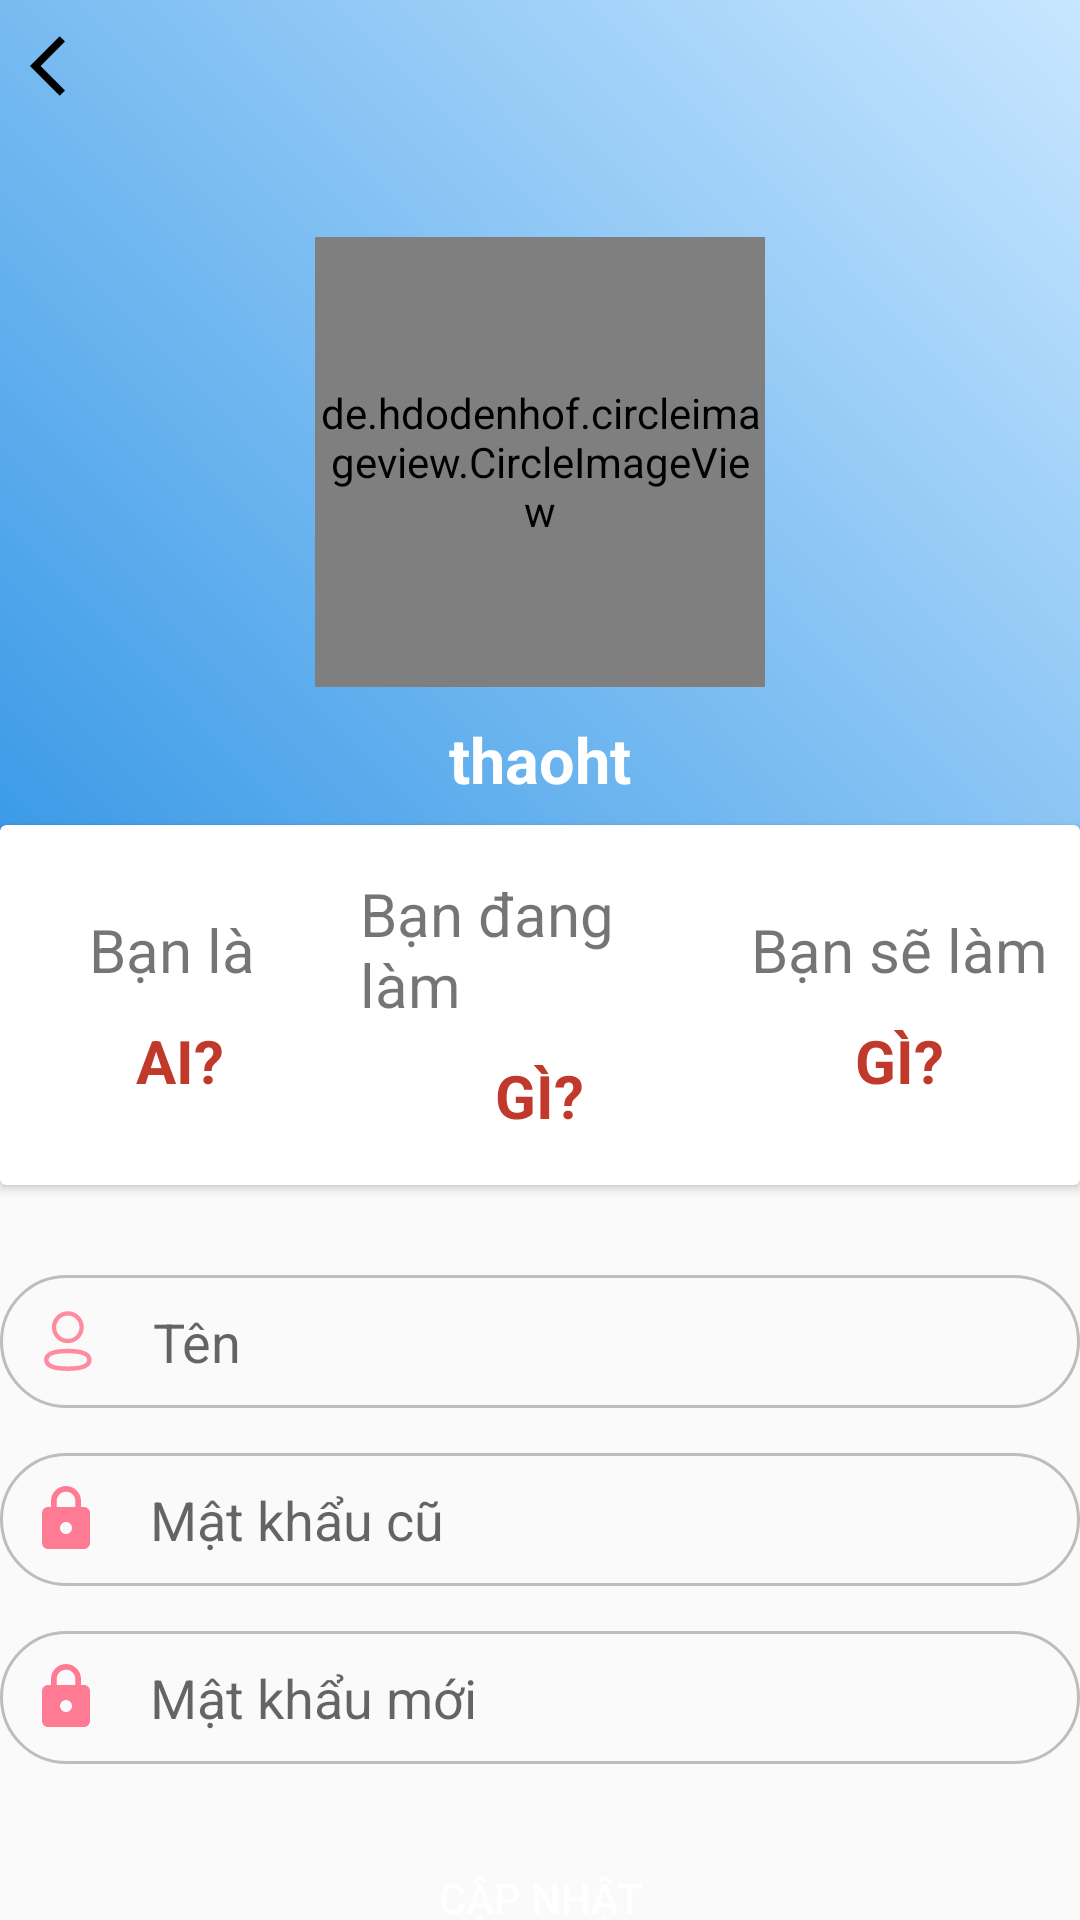

Reconstruct the res/layout file that produces this screen, plus the resources it refers to.
<!-- AndroidManifest.xml: application theme Theme.ThaoNote -->
<!-- res/layout/activity_profile.xml -->
<?xml version="1.0" encoding="utf-8"?>

<LinearLayout xmlns:android="http://schemas.android.com/apk/res/android"
    xmlns:app="http://schemas.android.com/apk/res-auto"
    xmlns:tools="http://schemas.android.com/tools"
    android:layout_width="match_parent"
    android:layout_height="match_parent"
    android:orientation="vertical">
    <RelativeLayout
        android:layout_width="match_parent"
        android:layout_height="405dp">
        <LinearLayout
            android:background="@drawable/gradientbackground"
            android:layout_width="match_parent"
            android:layout_height="350dp"
            android:orientation="vertical">
            <ImageView
                android:id="@+id/back1"
                android:layout_width="wrap_content"
                android:layout_height="wrap_content"
                android:src="@drawable/ic_arrow_back"
                android:layout_marginTop="10dp"
                android:layout_marginLeft="10dp"/>

            <de.hdodenhof.circleimageview.CircleImageView
                android:id="@+id/pro_avatar"
                android:layout_marginTop="45dp"
                android:layout_gravity="center_horizontal"
                android:layout_width="150dp"
                android:layout_height="150dp"
                android:src="@drawable/ic_person"
                />
            <TextView
                android:layout_marginTop="10dp"
                android:layout_gravity="center_horizontal"
                android:layout_width="wrap_content"
                android:layout_height="wrap_content"
                android:text="thaoht"
                android:textColor="#fff"
                android:textStyle="bold"
                android:textSize="21sp"/>
        </LinearLayout>
        <androidx.cardview.widget.CardView
            android:layout_width="400dp"
            android:layout_height="120dp"
            android:layout_centerHorizontal="true"
            android:layout_marginTop="275dp">
            <LinearLayout
                android:layout_width="match_parent"
                android:layout_height="match_parent"
                android:orientation="horizontal"
                android:weightSum="3">
                <LinearLayout
                    android:gravity="center"
                    android:orientation="vertical"
                    android:layout_width="0dp"
                    android:layout_weight="1"
                    android:layout_height="match_parent">
                    <TextView
                        android:layout_width="wrap_content"
                        android:layout_height="wrap_content"
                        android:text="Bạn là "
                        android:textSize="20sp"
                        />
                    <TextView
                        android:layout_width="wrap_content"
                        android:layout_height="wrap_content"
                        android:text="AI?"
                        android:textStyle="bold"
                        android:textSize="20sp"
                        android:paddingTop="10dp"
                        android:textColor="@color/colorAccentRed"/>

                </LinearLayout>
                <LinearLayout
                    android:gravity="center"
                    android:orientation="vertical"
                    android:layout_width="0dp"
                    android:layout_weight="1"
                    android:layout_height="match_parent">
                    <TextView
                        android:layout_width="wrap_content"
                        android:layout_height="wrap_content"
                        android:text="Bạn đang làm"
                        android:textSize="20sp"
                        />
                    <TextView
                        android:layout_width="wrap_content"
                        android:layout_height="wrap_content"
                        android:text="GÌ?"
                        android:textStyle="bold"
                        android:textSize="20sp"
                        android:paddingTop="10dp"
                        android:textColor="@color/colorAccentRed"/>

                </LinearLayout>
                <LinearLayout
                    android:gravity="center"
                    android:orientation="vertical"
                    android:layout_width="0dp"
                    android:layout_weight="1"
                    android:layout_height="match_parent">
                    <TextView
                        android:layout_width="wrap_content"
                        android:layout_height="wrap_content"
                        android:text="Bạn sẽ làm"
                        android:textSize="20sp"
                        />
                    <TextView
                        android:layout_width="wrap_content"
                        android:layout_height="wrap_content"
                        android:text="GÌ?"
                        android:textStyle="bold"
                        android:textSize="20sp"
                        android:paddingTop="10dp"
                        android:textColor="@color/colorAccentRed"/>
                </LinearLayout>
            </LinearLayout>
        </androidx.cardview.widget.CardView>
    </RelativeLayout>

    <LinearLayout
        android:layout_width="360dp"
        android:layout_height="wrap_content"
        android:orientation="vertical"
        android:layout_gravity="center"
        android:layout_marginTop="20dp">
        <EditText
            android:id="@+id/pro_name"
            android:layout_width="match_parent"
            android:layout_height="wrap_content"
            android:background="@drawable/round_border"
            android:drawableLeft="@drawable/ic_person_2"
            android:drawablePadding="16dp"
            android:hint="Tên"
            android:padding="10dp"/>
        <EditText
            android:id="@+id/pro_pass"
            android:layout_width="match_parent"
            android:layout_height="wrap_content"
            android:background="@drawable/round_border"
            android:drawableLeft="@drawable/ic_lock"
            android:drawablePadding="16dp"
            android:padding="10dp"
            android:hint="Mật khẩu cũ"
            android:inputType="textPassword"
            android:layout_marginTop="15dp"/>

        <EditText
            android:id="@+id/pro_newpass"
            android:layout_width="match_parent"
            android:layout_height="wrap_content"
            android:background="@drawable/round_border"
            android:drawableLeft="@drawable/ic_lock"
            android:drawablePadding="16dp"
            android:padding="10dp"
            android:hint="Mật khẩu mới"
            android:inputType="textPassword"
            android:layout_marginTop="15dp"/>

    </LinearLayout>
    <Button
        android:id="@+id/pro_update"
        android:textColor="#fff"
        android:background="@drawable/buttonstyle"
        android:layout_marginTop="35dp"
        android:layout_gravity="center_horizontal"
        android:layout_width="wrap_content"
        android:layout_height="wrap_content"
        android:text="Cập nhật"/>
</LinearLayout>
<!-- resources referenced by this layout -->
<resources>
  <color name="colorAccentRed">#c0392b</color>
  <!-- drawable gradientbackground (drawable) -->
  <?xml version="1.0" encoding="utf-8"?>
  
  <shape xmlns:android="http://schemas.android.com/apk/res/android">
      <gradient android:angle="45"
          android:startColor="@color/blue"
          android:endColor="@color/bt1_ttcn"
          />
  </shape>
  <!-- drawable ic_arrow_back (drawable) -->
  <vector xmlns:android="http://schemas.android.com/apk/res/android"
      android:width="24dp"
      android:height="24dp"
      android:viewportWidth="24"
      android:viewportHeight="24"
      android:tint="#FF000000"
      android:autoMirrored="true">
    <path
        android:fillColor="@android:color/white"
        android:pathData="M11.67,3.87L9.9,2.1 0,12l9.9,9.9 1.77,-1.77L3.54,12z"/>
  </vector>
  <!-- drawable ic_lock (drawable-v24) -->
  <vector android:height="24dp" android:tint="@color/pink1"
      android:viewportHeight="24.0" android:viewportWidth="24.0"
      android:width="24dp" xmlns:android="http://schemas.android.com/apk/res/android">
      <path android:fillColor="#FF000000" android:pathData="M18,8h-1L17,6c0,-2.76 -2.24,-5 -5,-5S7,3.24 7,6v2L6,8c-1.1,0 -2,0.9 -2,2v10c0,1.1 0.9,2 2,2h12c1.1,0 2,-0.9 2,-2L20,10c0,-1.1 -0.9,-2 -2,-2zM12,17c-1.1,0 -2,-0.9 -2,-2s0.9,-2 2,-2 2,0.9 2,2 -0.9,2 -2,2zM15.1,8L8.9,8L8.9,6c0,-1.71 1.39,-3.1 3.1,-3.1 1.71,0 3.1,1.39 3.1,3.1v2z"/>
  </vector>
  <!-- drawable round_border (drawable-v24) -->
  <?xml version="1.0" encoding="utf-8"?>
  <shape android:shape="rectangle" xmlns:android="http://schemas.android.com/apk/res/android">
      <stroke android:color="@color/bt_ttcn"
          android:width="1dp"/>
      <corners android:radius="100dp"/>
  </shape>
  <style name="Theme.ThaoNote" parent="Theme.AppCompat.Light.NoActionBar">
          
          <item name="colorPrimary">@color/purple_500</item>
          <item name="colorPrimaryVariant">@color/purple_700</item>
          <item name="colorOnPrimary">@color/white</item>
          
          <item name="colorSecondary">@color/teal_200</item>
          <item name="colorSecondaryVariant">@color/teal_700</item>
          <item name="colorOnSecondary">@color/black</item>
          
          <item name="android:statusBarColor" tools:targetApi="l">?attr/colorPrimaryVariant</item>
  
          <item name="colorPrimaryDark">@color/colorPrimaryDark</item>
          <item name="colorAccent">@color/colorPrimaryDark</item>
  
          <item name="android:windowActionBar">false</item>
          <item name="android:windowNoTitle">true</item>
          
      </style>
  <color name="blue">#2C92E4</color>
  <color name="bt1_ttcn">#C8E6FF</color>
  <color name="pink1">#FF7A93</color>
  <color name="bt_ttcn">#BDBDBD</color>
  <color name="purple_500">#FF6200EE</color>
  <color name="purple_700">#FF3700B3</color>
  <color name="white">#FFFFFFFF</color>
  <color name="teal_200">#FF03DAC5</color>
  <color name="teal_700">#FF018786</color>
  <color name="black">#FF000000</color>
  <color name="colorPrimaryDark">#03A9F4</color>
</resources>
